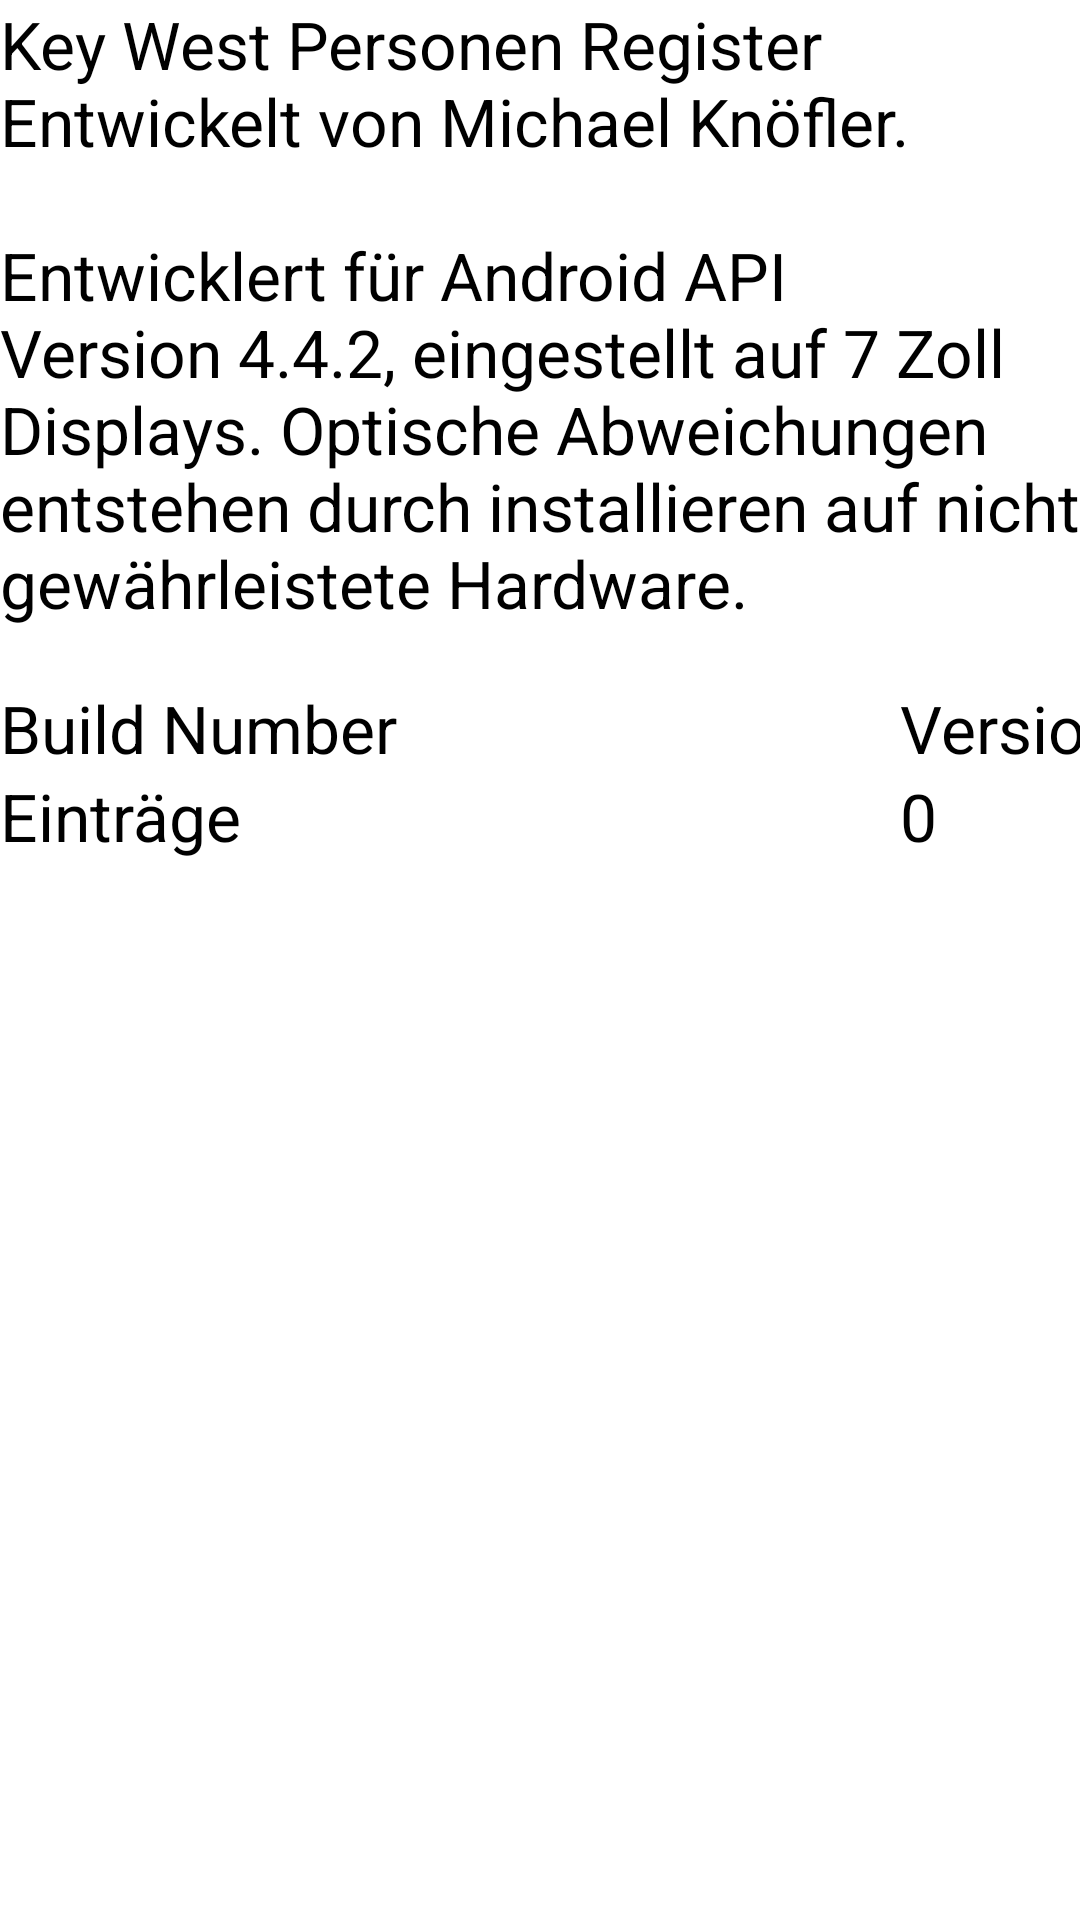

Here is an Android app screen rendered from its layout file. Give the layout XML and the strings, colors and styles it references.
<!-- AndroidManifest.xml: application theme AppTheme -->
<!-- res/layout/activity_info.xml -->
<?xml version="1.0" encoding="utf-8"?>
<LinearLayout xmlns:android="http://schemas.android.com/apk/res/android"
    android:orientation="vertical" android:layout_width="match_parent"
    android:layout_height="match_parent">

    <TextView
        android:layout_width="fill_parent"
        android:layout_height="wrap_content"
        android:textAppearance="?android:attr/textAppearanceLarge"
        android:text="@string/designedForDescription"
        android:id="@+id/textviewDesignedForDescription" />


    
    <TextView
        android:layout_width="fill_parent"
        android:layout_height="wrap_content" />


        <TableLayout
            android:layout_width="fill_parent"
            android:layout_height="wrap_content">

            <TableRow>
                <TextView
                    android:layout_width="300dp"
                    android:layout_height="wrap_content"
                    android:textAppearance="?android:attr/textAppearanceLarge"
                    android:text="@string/buildNumberTitle"
                    android:id="@+id/textviewBuildNumberTitle" />
                <TextView
                    android:layout_width="wrap_content"
                    android:layout_height="wrap_content"
                    android:textAppearance="?android:attr/textAppearanceLarge"
                    android:text="Version 0.6.2"
                    android:id="@+id/textviewBuildNumber" />
            </TableRow>

            <TableRow>
                <TextView
                    android:layout_width="300dp"
                    android:layout_height="wrap_content"
                    android:textAppearance="?android:attr/textAppearanceLarge"
                    android:text="@string/AmountOfEntriesDesciption"
                    android:id="@+id/textviewAmountOfEntriesTitle" />
                <TextView
                    android:layout_width="wrap_content"
                    android:layout_height="wrap_content"
                    android:textAppearance="?android:attr/textAppearanceLarge"
                    android:text="0"
                    android:id="@+id/textviewAmountOfEntriesNumber" />
            </TableRow>


        </TableLayout>

</LinearLayout>
<!-- resources referenced by this layout -->
<resources>
  <string name="AmountOfEntriesDesciption">Einträge</string>
  <string name="buildNumberTitle">Build Number</string>
  <string name="designedForDescription">Key West Personen Register Entwickelt von Michael Knöfler. \n\nEntwicklert für Android API Version 4.4.2, eingestellt auf 7 Zoll Displays. Optische Abweichungen entstehen durch installieren auf nicht gewährleistete Hardware.</string>
  <style name="AppTheme" parent="AppBaseTheme">
          
      </style>
  <style name="AppBaseTheme" parent="android:Theme.Light">
          
      </style>
</resources>
